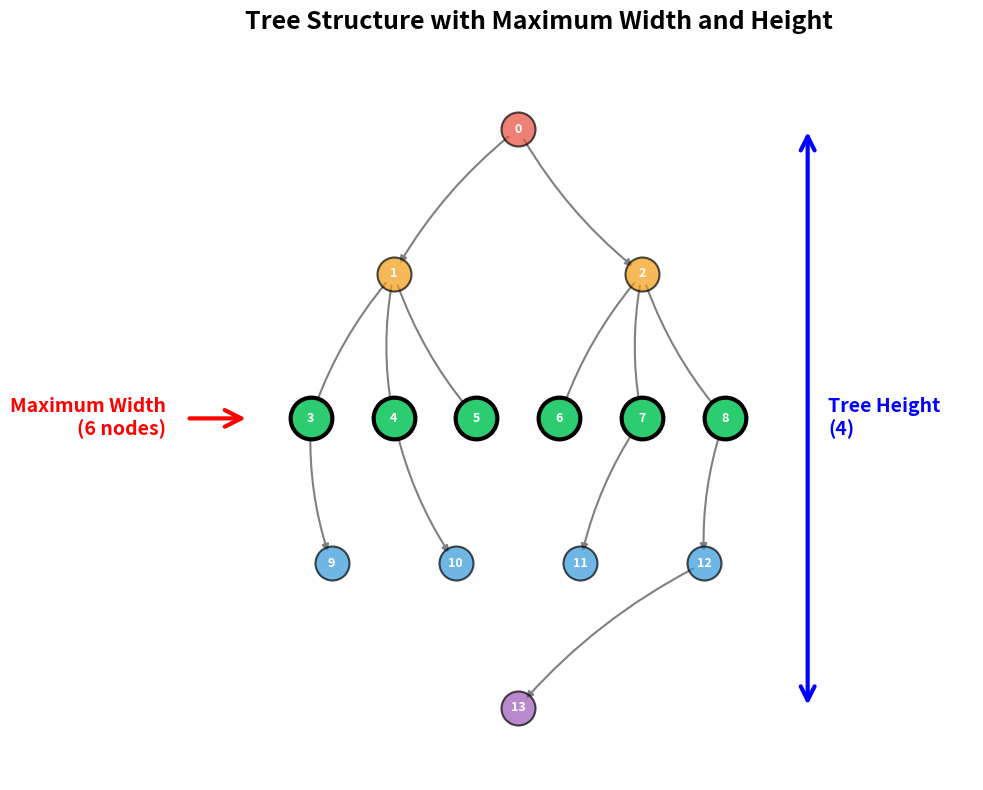

The matplotlib source for this figure:
"""Draw an example tree annotated with its maximum width and height, used
to illustrate the max-width/height tree properties in the paper figures."""

import matplotlib.pyplot as plt
import networkx as nx
from matplotlib.patches import FancyArrowPatch

def visualize_3ary_tree_max_width_simple():
    """
    Visualizes a 3-ary tree where the maximum width is in the middle level.
    Shows only the tree with a simple arrow indicating max width and tree height.
    """
    # Create a 3-ary tree (each node has at most 3 children)
    G = nx.DiGraph()
    
    # Build tree structure with max width in the middle
    # Level 0: 1 node (root)
    G.add_node(0, level=0)
    
    # Level 1: 2 nodes (fewer than max)
    for i in range(1, 3):
        G.add_node(i, level=1)
        G.add_edge(0, i)
    
    # Level 2: 6 nodes (MAXIMUM WIDTH - middle level)
    node_id = 3
    children_per_parent = [3, 3]  # Each node at level 1 gets 3 children
    for parent_idx, parent in enumerate(range(1, 3)):
        for _ in range(children_per_parent[parent_idx]):
            G.add_node(node_id, level=2)
            G.add_edge(parent, node_id)
            node_id += 1
    
    # Level 3: 4 nodes (decreasing after max width)
    # Only some nodes at level 2 have children
    for parent in [3, 4, 7, 8]:  # Only 4 out of 6 nodes have children
        G.add_node(node_id, level=3)
        G.add_edge(parent, node_id)
        node_id += 1
    
    # Level 4: 1 node (continuing to decrease)
    for parent in [12]:
        G.add_node(node_id, level=4)
        G.add_edge(parent, node_id)
        node_id += 1
    
    # Count nodes at each level
    levels = {}
    for node in G.nodes():
        level = G.nodes[node]['level']
        if level not in levels:
            levels[level] = 0
        levels[level] += 1
    
    # Find max width and tree height
    max_level = max(levels, key=levels.get)
    max_width = levels[max_level]
    tree_height = max(levels.keys())
    
    # Create hierarchical layout
    pos = {}
    for node in G.nodes():
        level = G.nodes[node]['level']
        nodes_at_level = [n for n in G.nodes() if G.nodes[n]['level'] == level]
        nodes_at_level.sort()
        index = nodes_at_level.index(node)
        
        # Position: x based on index, y based on level (inverted for top-down)
        x = (index - len(nodes_at_level) / 2 + 0.5) * (12 / max(len(nodes_at_level), 1))
        y = -level * 2
        pos[node] = (x, y)
    
    # Create figure
    fig, ax = plt.subplots(1, 1, figsize=(10, 8))
    
    # Draw edges
    nx.draw_networkx_edges(G, pos, ax=ax, arrows=True, arrowsize=10, 
                          edge_color='gray', width=1.5, connectionstyle='arc3,rad=0.1')
    
    # Draw nodes with different colors per level
    colors = ['#e74c3c', '#f39c12', '#2ecc71', '#3498db', '#9b59b6']
    for level in range(5):
        nodes_at_level = [n for n in G.nodes() if G.nodes[n]['level'] == level]
        if not nodes_at_level:
            continue
        color = colors[level % len(colors)]
        alpha = 1.0 if level == max_level else 0.7
        size = 900 if level == max_level else 600
        linewidth = 3 if level == max_level else 1.5
        nx.draw_networkx_nodes(G, pos, nodelist=nodes_at_level, 
                              node_color=color, node_size=size, 
                              alpha=alpha, ax=ax, linewidths=linewidth,
                              edgecolors='black')
    
    # Draw labels
    nx.draw_networkx_labels(G, pos, font_size=9, font_color='white', 
                           font_weight='bold', ax=ax)
    
    # Add arrow pointing to maximum width level
    y_max = -max_level * 2
    arrow_width = FancyArrowPatch(
        (-8, y_max), (-6.5, y_max),
        arrowstyle='->', mutation_scale=30, linewidth=3,
        color='red', zorder=10
    )
    ax.add_patch(arrow_width)
    
    # Add text label for max width
    ax.text(-8.5, y_max, f'Maximum Width\n({max_width} nodes)', 
           fontsize=14, fontweight='bold', color='red',
           ha='right', va='center',
           bbox=dict(boxstyle='round,pad=0.6', facecolor='white', 
                    edgecolor='white', linewidth=2, alpha=0.9))
    
    # Add vertical arrow showing tree height
    y_top = 0
    y_bottom = -tree_height * 2
    arrow_height = FancyArrowPatch(
        (7, y_top), (7, y_bottom),
        arrowstyle='<->', mutation_scale=25, linewidth=3,
        color='blue', zorder=10
    )
    ax.add_patch(arrow_height)
    
    # Add text label for tree height
    ax.text(7.5, (y_top + y_bottom) / 2, f'Tree Height\n({tree_height})', 
           fontsize=14, fontweight='bold', color='blue',
           ha='left', va='center',
           bbox=dict(boxstyle='round,pad=0.6', facecolor='white', 
                    edgecolor='white', linewidth=2, alpha=0.9))
    
    ax.set_title('Tree Structure with Maximum Width and Height', 
                 fontsize=18, fontweight='bold', pad=20)
    ax.axis('off')
    ax.set_xlim(-10, 11)
    ax.set_ylim(-9, 1)
    
    plt.tight_layout()
    plt.savefig('tree_max_width_simple.png', dpi=300, bbox_inches='tight')
    plt.show()
    
    # Print summary
    print("\n" + "="*60)
    print("TREE MAXIMUM WIDTH AND HEIGHT")
    print("="*60)
    print(f"\nTree Height: {tree_height} (levels 0 to {tree_height})")
    print(f"Maximum Width: {max_width} nodes at level {max_level}")
    print("\nNodes per level: " + " → ".join([str(levels[i]) for i in sorted(levels.keys())]))
    print("="*60)

if __name__ == "__main__":
    visualize_3ary_tree_max_width_simple()
